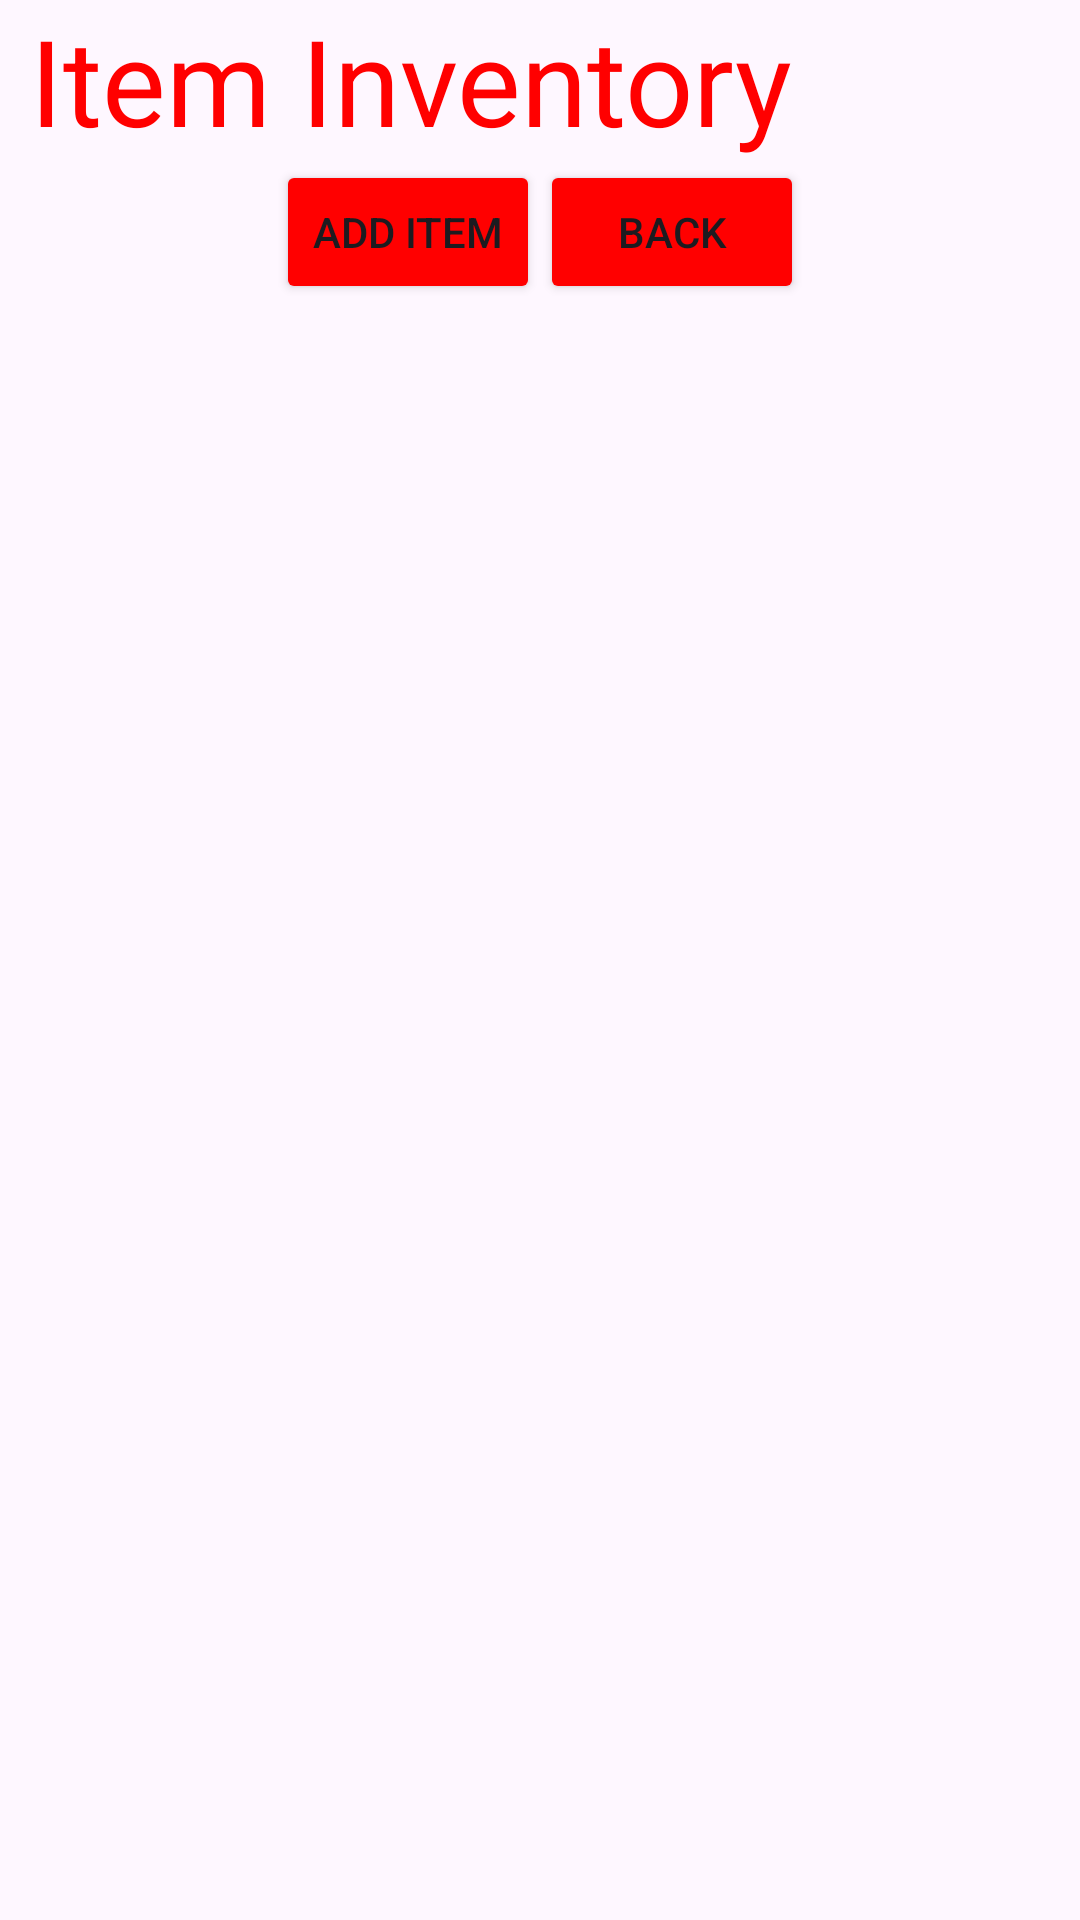

Produce the Android XML layout that renders to this screen, including the resource entries it uses.
<!-- AndroidManifest.xml: application theme Theme.Project3broe2 -->
<!-- res/layout/activity_inventory.xml -->
<?xml version="1.0" encoding="utf-8"?>
<LinearLayout xmlns:android="http://schemas.android.com/apk/res/android"
    xmlns:app="http://schemas.android.com/apk/res-auto"
    xmlns:tools="http://schemas.android.com/tools"
    android:id="@+id/inventory"
    android:layout_width="match_parent"
    android:layout_height="match_parent"
    android:orientation="vertical"
    tools:context=".MainActivity">

    <LinearLayout
        android:layout_width="match_parent"
        android:layout_height="wrap_content">
        <TextView
            android:layout_width="wrap_content"
            android:layout_height="wrap_content"
            android:text="Item Inventory"
            android:layout_marginLeft="10dp"
            android:textColor="#F00"
            android:textAlignment="center"
            android:textSize="40dp"
            />

    </LinearLayout>

    <LinearLayout
        android:layout_width="match_parent"
        android:layout_height="wrap_content"
        android:orientation="vertical">

        <ListView
            android:id="@+id/mylist"
            android:layout_width="match_parent"
            android:layout_height="wrap_content"
            android:layout_weight="2" />
        <LinearLayout
            android:layout_width="match_parent"
            android:layout_height="wrap_content"
            android:gravity="center">
            <Button
                android:id="@+id/adder"
                android:layout_width="wrap_content"
                android:layout_height="wrap_content"
                android:backgroundTint="@color/red"
                android:onClick="addElem"
                android:text="Add Item" />

            <Button
                android:id="@+id/back"
                android:layout_width="wrap_content"
                android:layout_height="wrap_content"
                android:backgroundTint="@color/red"
                android:onClick="back"
                android:text="  Back  " />
        </LinearLayout>

    </LinearLayout>

</LinearLayout>
<!-- resources referenced by this layout -->
<resources>
  <color name="red">#FF0000</color>
  <style name="Theme.Project3broe2" parent="Base.Theme.Project3broe2" />
  <style name="Base.Theme.Project3broe2" parent="Theme.Material3.DayNight.NoActionBar">
          
          
      </style>
</resources>
